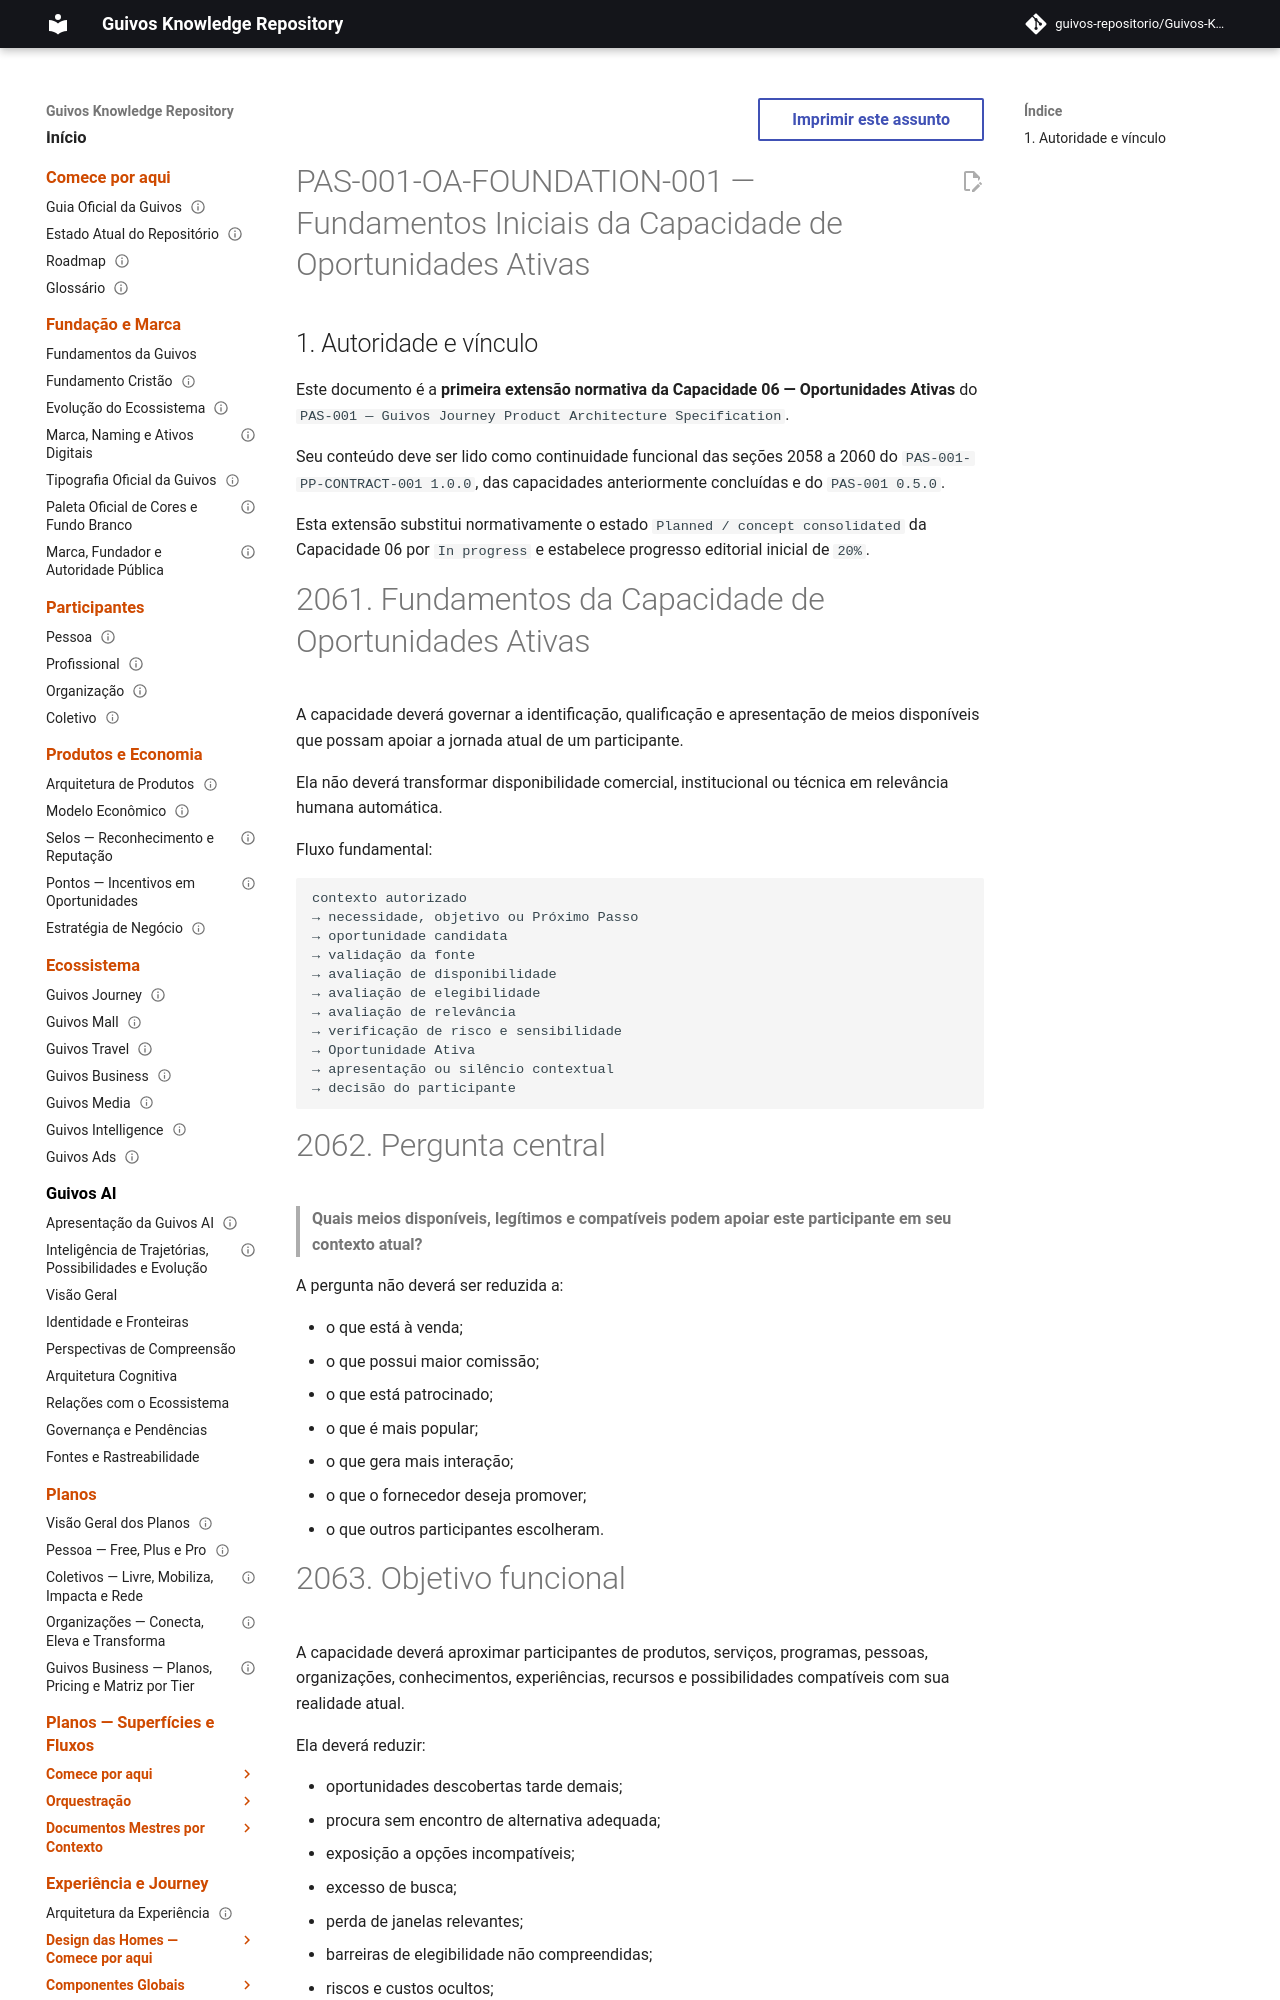

repository: guivos-repositorio/Guivos-Knowledge-Repository · page: product-architecture/pas-001-oportunidades-ativas-fundamentos-iniciais/index.html · generator: mkdocs

---
id: PAS-001-OA-FOUNDATION-001
title: Fundamentos Iniciais da Capacidade de Oportunidades Ativas
status: active
version: 1.0.0
owner: Guivos
last_updated: 2026-07-14
parent: PAS-001
normative: true
related:
  - PAS-001
  - PAS-001-CV-CONTRACT-001
  - PAS-001-OBJ-CONTRACT-001
  - PAS-001-EV-CONTRACT-001
  - PAS-001-PP-CONTRACT-001
  - GLPA-001
  - GIA-000
  - GE2-SYNC-006
  - GE2-SYNC-007
---

# PAS-001-OA-FOUNDATION-001 — Fundamentos Iniciais da Capacidade de Oportunidades Ativas

## 1. Autoridade e vínculo

Este documento é a **primeira extensão normativa da Capacidade 06 — Oportunidades Ativas** do `PAS-001 — Guivos Journey Product Architecture Specification`.

Seu conteúdo deve ser lido como continuidade funcional das seções 2058 a 2060 do `PAS-001-PP-CONTRACT-001 1.0.0`, das capacidades anteriormente concluídas e do `PAS-001 0.5.0`.

Esta extensão substitui normativamente o estado `Planned / concept consolidated` da Capacidade 06 por `In progress` e estabelece progresso editorial inicial de `20%`.
